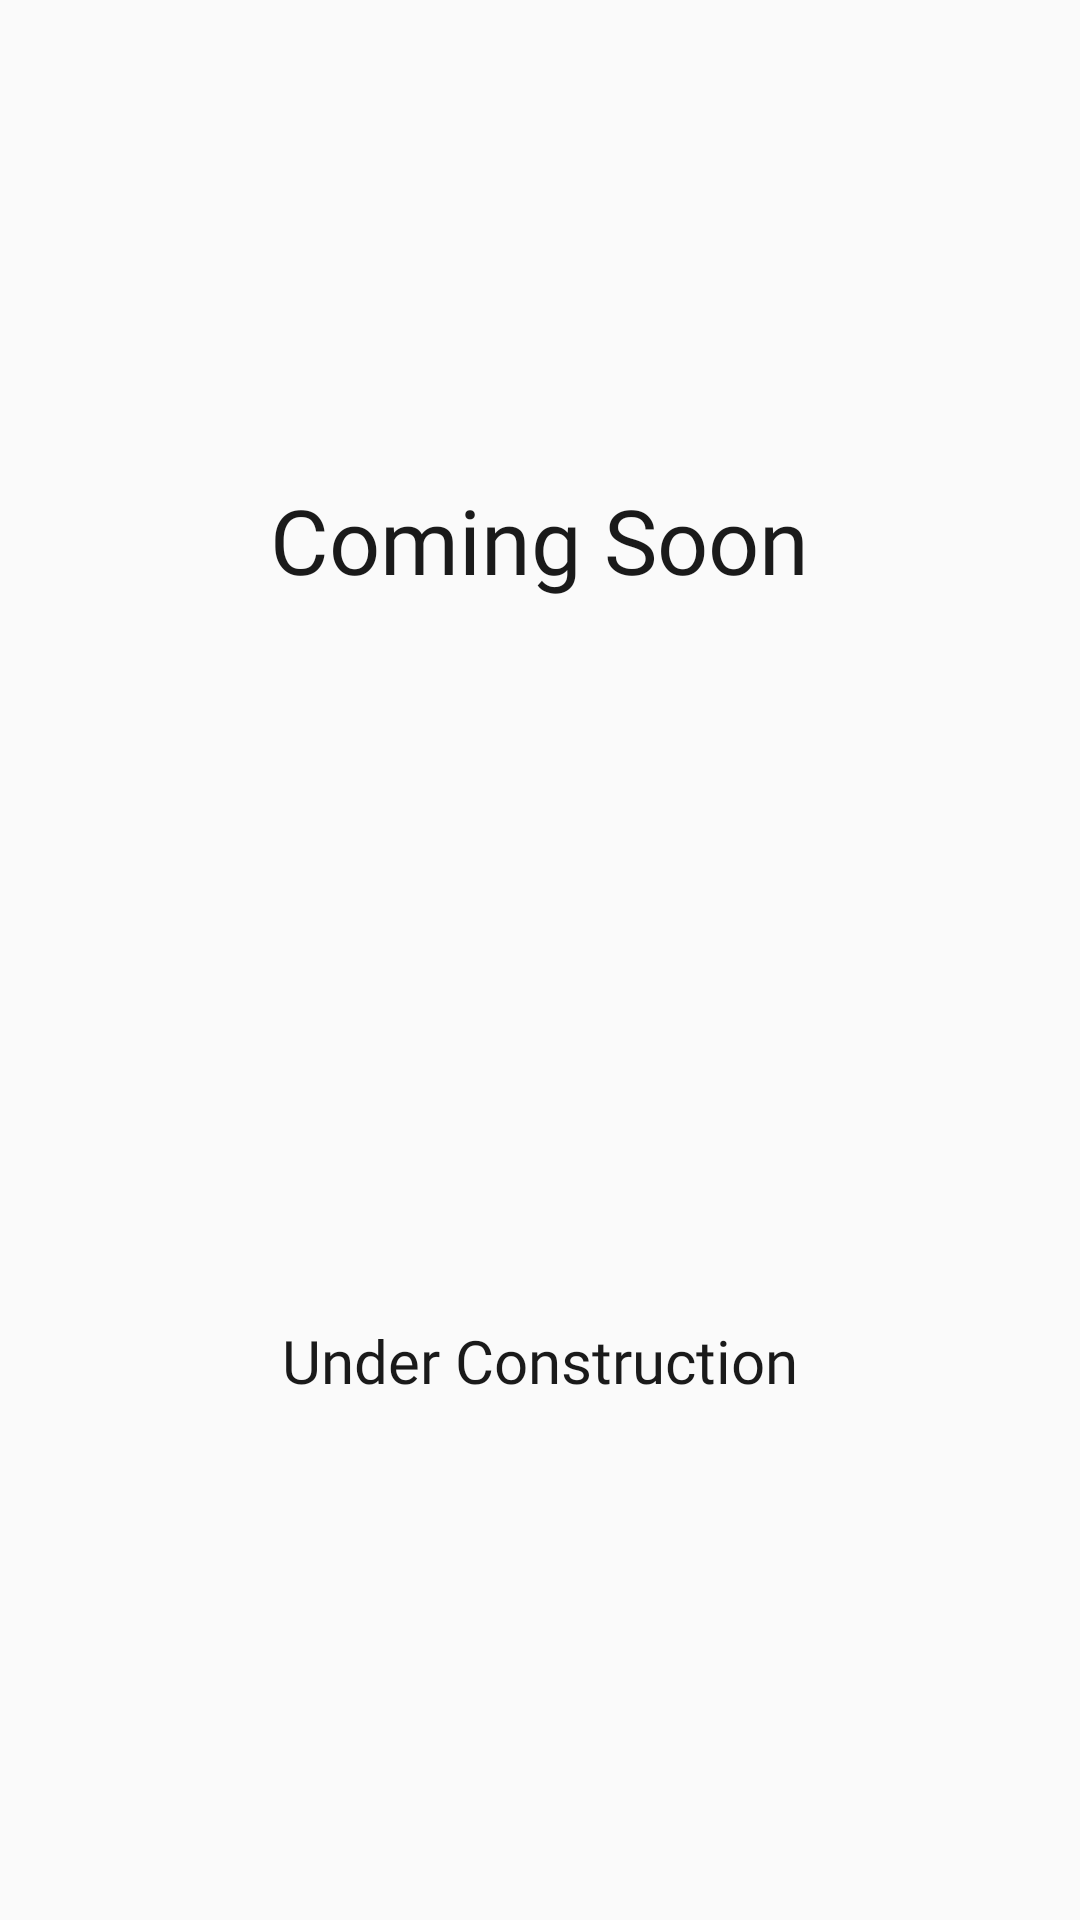

Write the Android layout XML for this screen, with the resource values it uses.
<!-- AndroidManifest.xml: application theme Theme.AppCompat.Light.NoActionBar -->
<!-- res/layout/fragment_woods.xml -->
<?xml version="1.0" encoding="utf-8"?>
<RelativeLayout xmlns:android="http://schemas.android.com/apk/res/android"
    xmlns:tools="http://schemas.android.com/tools"
    android:layout_width="match_parent"
    android:layout_height="match_parent"
    tools:context=".WoodsFragment">


    <TextView
        android:layout_width="wrap_content"
        android:layout_height="wrap_content"
        android:layout_above="@id/under_construction"
        android:layout_centerInParent="true"
        android:fontFamily="@font/interstate_black"
        android:text="@string/coming_soon"
        android:textColor="@color/black"
        android:textSize="30sp" />

    <ImageView
        android:id="@+id/under_construction"
        android:layout_width="200dp"
        android:layout_height="200dp"
        android:layout_centerInParent="true"
        android:layout_margin="20dp"
        android:contentDescription="@string/construction_image"
        android:src="@drawable/outline_construction_black_48" />

    <TextView
        android:layout_width="wrap_content"
        android:layout_height="wrap_content"
        android:layout_below="@id/under_construction"
        android:layout_centerInParent="true"
        android:fontFamily="@font/interstate_black"
        android:text="@string/under_construction"
        android:textColor="@color/black"
        android:textSize="20sp" />


</RelativeLayout>
<!-- resources referenced by this layout -->
<resources>
  <color name="black">#1a1a1a</color>
  <string name="coming_soon">Coming Soon</string>
  <string name="construction_image">construction_image</string>
  <string name="under_construction">Under Construction</string>
</resources>
